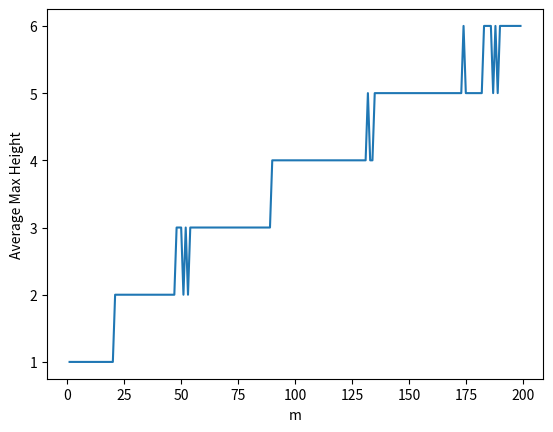

Write the Python code that produced this figure.
import numpy as np
import matplotlib.pyplot as plt
from scipy import sparse

def get_bin_trials(m, n):
    """
    Do a trial of throwing m balls into n bins
    Parameters
    ----------
    m: int
        Number of balls
    n: int
        Number of bins
    
    Returns
    -------
    trials: ndarray(m)
        The bin indices of each throw
    bins: ndarray(n)
        The bins with the counts of elements that landed in them
    """
    trials = np.random.randint(0, n, m)
    bins = sparse.coo_matrix( (np.ones(m), (trials, np.zeros(m)) ), shape=(n, 1))
    bins = bins.toarray()
    return trials, bins

def make_animation(m, n):
    """
    Make an animation of tossing m balls into n bins
    uniformly at random
    Parameters
    ----------
    m: int
        Number of balls
    n: int
        Number of bins
    """
    # Throw m balls into n bins and record
    # the indices of each trial
    trials, bins = get_bin_trials(m, n)
    # What is the maximum number of balls in any bin?
    # (This will be used to adjust the height of the plot)
    max_bin = np.max(bins)
    fac = 0.2
    plt.figure(figsize=(fac*m, fac*(max_bin+2)))
    for i in range(len(trials)):
        plt.clf()
        # First plot all of the trials up to this point
        # As blue dots
        binsi = np.zeros(n)
        for idx in trials[0:i]:
            binsi[idx] += 1
        for x, h in enumerate(binsi):
            for y in range(int(h)):
                plt.scatter([x], [y], c='C0')
        # Plot the this trial as an orange dot
        x = trials[i]
        y = binsi[x]
        binsi[x] += 1
        plt.scatter([x], [y], c='C1')
        plt.xticks(np.arange(n), ["{}".format(i) for i in range(n)])
        plt.xlim([-0.2, n+0.2])
        plt.ylim([-1, max_bin])
        plt.title("Max height = {}, Num Empty = {}, Average Height = {}".format(
            int(np.max(binsi)), np.sum(binsi == 0), np.mean(binsi)
        ))
        plt.savefig("{}.png".format(i), bbox_inches='tight')


def experiment_fixedbins(n, max_m, trials_per_m):
    """
    Do a series of experiments to count the maximum height
    after tossing an increasing amount of m balls into n
    bins, and plot the results
    Parameters
    ----------
    n: int
        Number of bins
    max_m: int
        The maximum number of balls in a bin
    trials_per:m: int
        Number of trials per number of objects
    """
    ms = np.arange(1, max_m)
    max_counts = np.zeros_like(ms)
    for i, m in enumerate(ms):
        ## TODO: Fill this in
        ## For this m, do trials_per_m trials using the method
        ## get_bin_trials, average the number of throws this
        ## takes, and save the result in max_counts at index i
        fin = 0
        tot = 0
        for x in range(trials_per_m):
            trials, bins = get_bin_trials(m, n)
            fin+=np.max(bins)
            tot+=1
        #print(fin/tot)
        max_counts[i] = fin/tot
        pass
    plt.plot(ms, max_counts)
    plt.xlabel("m")
    plt.ylabel("Average Max Height")

def experiment_varyingbins(max_n, trials_per_n):
    """
    Make an animation of tossing m balls into n bins
    uniformly at random
    Parameters
    ----------
    max_n: int
        The maximum number of balls/bins to consider
    trials_per_n: int
        Number of trials per bin number
    """
    ## TODO: Fill this in
    pass

    
experiment_fixedbins(100, 200, 100)
plt.show()